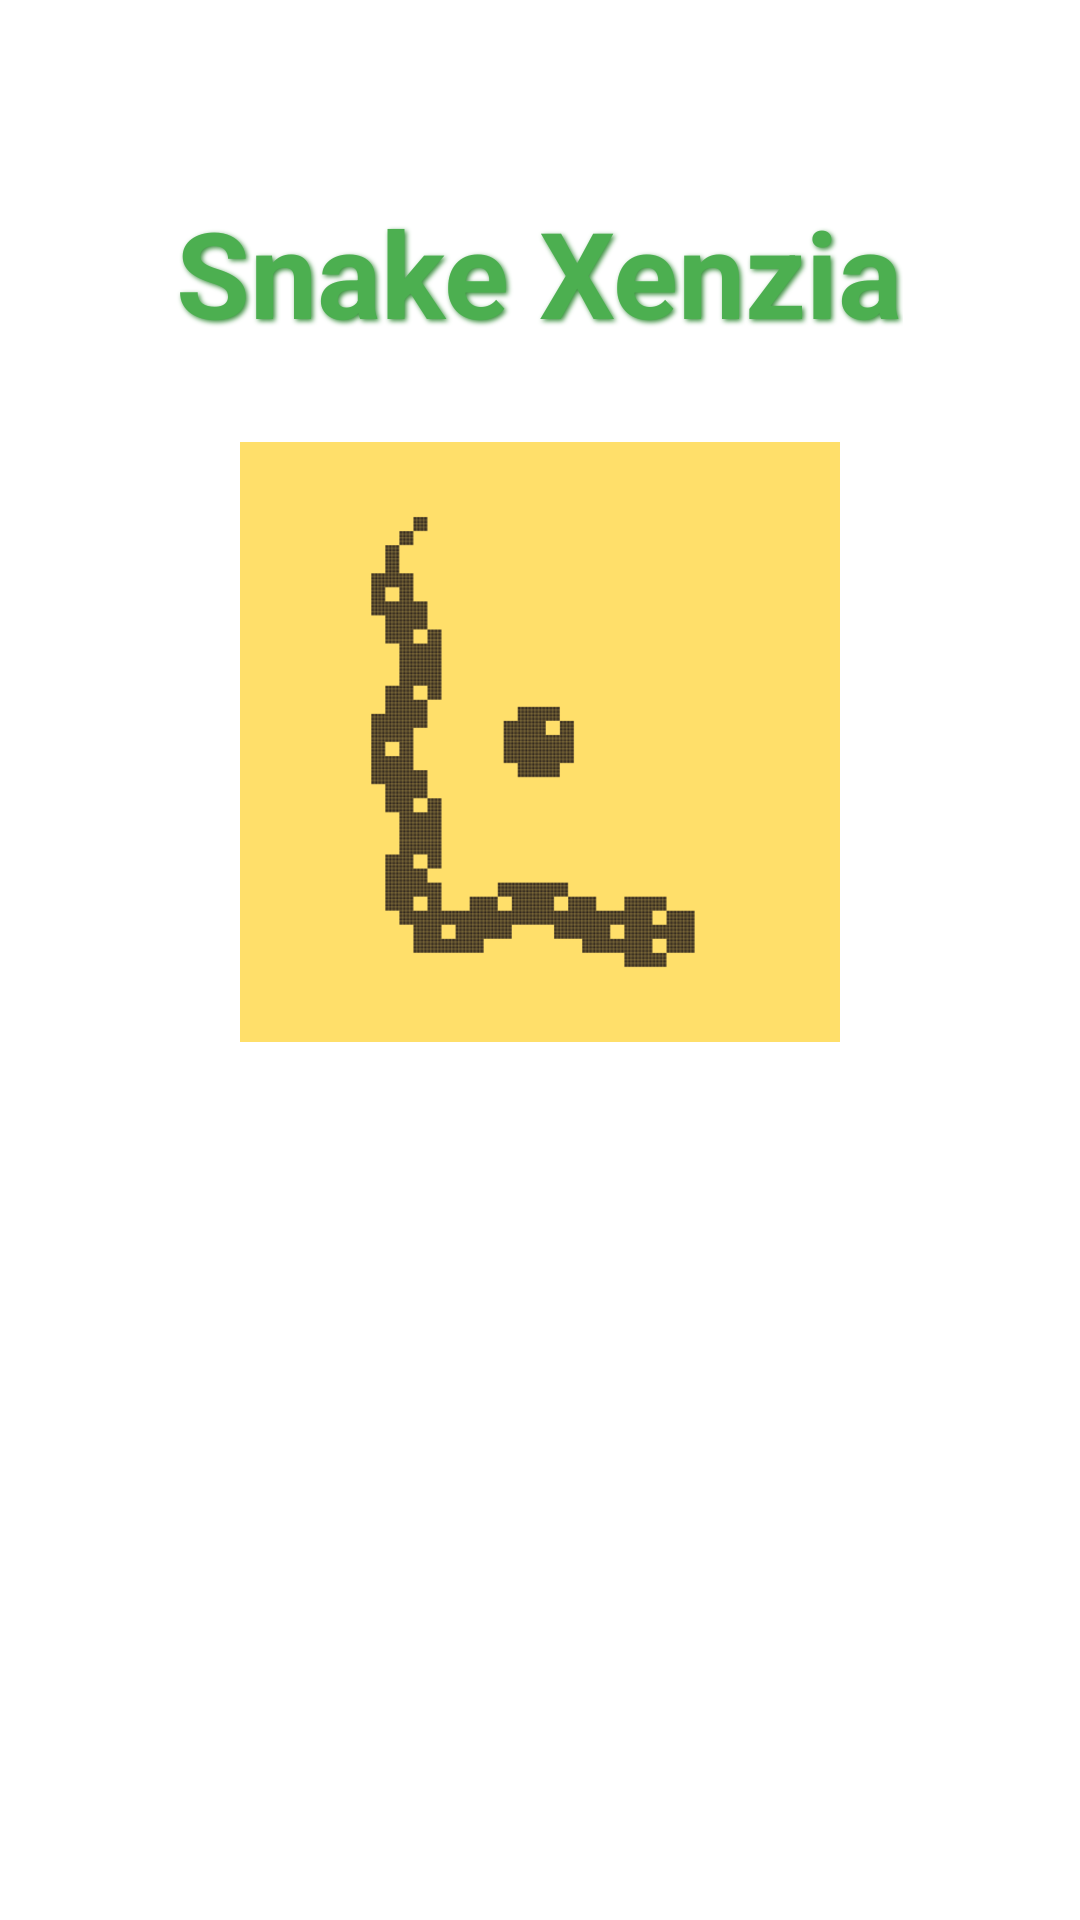

Android layout source for this screen:
<!-- AndroidManifest.xml: activity theme Theme.AppCompat.Light.NoActionBar -->
<!-- res/layout/activity_splash.xml -->
<?xml version="1.0" encoding="utf-8"?>
<RelativeLayout xmlns:android="http://schemas.android.com/apk/res/android"
    android:layout_width="match_parent"
    android:layout_height="match_parent"
    android:background="@color/button_text_color"
    android:padding="24dp">

    
    <TextView
        android:id="@+id/app_name"
        android:layout_width="wrap_content"
        android:layout_height="wrap_content"
        android:text="Snake Xenzia"
        android:textSize="40sp"
        android:textColor="@color/primary_color"
        android:textStyle="bold"
        android:layout_centerHorizontal="true"
        android:layout_marginTop="40dp"
        android:shadowColor="@color/primary_dark_color"
        android:shadowDx="2"
        android:shadowDy="2"
        android:shadowRadius="4"/>

    
    <ImageView
        android:id="@+id/snake_image"
        android:layout_width="200dp"
        android:layout_height="200dp"
        android:src="@drawable/snake_logo"
        android:layout_below="@id/app_name"
        android:layout_centerHorizontal="true"
        android:layout_marginTop="30dp"
        android:contentDescription="Snake Logo" />

    
    <Button
        android:id="@+id/start_button"
        android:layout_width="wrap_content"
        android:layout_height="wrap_content"
        android:text="Start Game"
        android:textSize="20sp"
        android:textColor="@android:color/white"
        android:background="@drawable/green_button_background"
        android:layout_centerHorizontal="true"
        android:layout_alignParentBottom="true"
        android:layout_marginBottom="80dp"
        android:paddingStart="40dp"
        android:paddingEnd="40dp"
        android:paddingTop="16dp"
        android:paddingBottom="16dp"
        android:elevation="6dp"/>

</RelativeLayout>
<!-- resources referenced by this layout -->
<resources>
  <color name="button_text_color">#FFFFFF</color>
  <color name="primary_color">#4CAF50</color>
  <color name="primary_dark_color">#388E3C</color>
  <!-- drawable snake_logo: png bitmap (drawable, 4827 bytes) -->
</resources>
